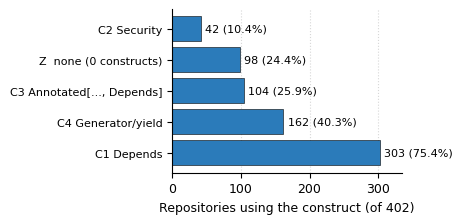

Source code (Python): (Note: this script raises an exception after producing the figure.)
import matplotlib
matplotlib.use("Agg")
import matplotlib.pyplot as plt

plt.rcParams.update({
    "font.size": 9,
    "axes.titlesize": 10,
    "axes.labelsize": 9,
    "figure.dpi": 300,
    "font.family": "DejaVu Sans",
})

OUT = "/home/zain_khan/Documents/Fall'26/research_fastapi/paper/figures"

# --- Figure 1: construct prevalence (from rq1_constructs.csv) ---
constructs = ["C1 Depends", "C4 Generator/yield", "C3 Annotated[..., Depends]",
              "C2 Security", "Z  none (0 constructs)"]
repos = [303, 162, 104, 42, 98]
pcts = [75.4, 40.3, 25.9, 10.4, 24.4]
order = sorted(range(len(constructs)), key=lambda i: repos[i])
fig, ax = plt.subplots(figsize=(4.6, 2.3))
ypos = list(range(len(constructs)))[::-1]
bars = ax.barh(ypos, [repos[i] for i in order], color="#2b7bba", edgecolor="black", linewidth=0.4)
for bar, i in zip(bars, order):
    ax.text(bar.get_width() + 6, bar.get_y() + bar.get_height() / 2,
            f"{repos[i]} ({pcts[i]:.1f}%)", va="center", fontsize=8)
ax.set_yticks(ypos)
ax.set_yticklabels([constructs[i] for i in order], fontsize=8)
ax.set_xlabel("Repositories using the construct (of 402)")
ax.set_axisbelow(True)
ax.xaxis.grid(True, linestyle=":", alpha=0.5)
ax.set_xlim(0, 335)
for s in ["top", "right"]:
    ax.spines[s].set_visible(False)
fig.tight_layout()
fig.savefig(f"{OUT}/fig_constructs.pdf")
plt.close(fig)

# --- Figure 2: hub fan-in (from analysis/out usage_patterns_summary.md) ---
hubs = ["get_db", "get_session", "get_current_user", "require_admin",
        "require_user", "get_db_session", "get_current_active_user", "require_role"]
fanin = [4683, 1732, 1471, 1175, 635, 537, 463, 454]
fig, ax = plt.subplots(figsize=(4.2, 2.7))
bars = ax.barh(list(range(len(hubs)))[::-1], fanin, color="#e15759", edgecolor="black", linewidth=0.4)
for bar, n in zip(bars, fanin):
    ax.text(bar.get_width() + 30, bar.get_y() + bar.get_height() / 2, f"{n:,}", va="center", fontsize=8)
ax.set_yticks(range(len(hubs)))
ax.set_yticklabels(hubs, fontsize=8.5)
ax.set_xlabel("Dependent functions (fan-in)")
ax.set_axisbelow(True)
ax.xaxis.grid(True, linestyle=":", alpha=0.5)
ax.set_xlim(0, 5100)
for s in ["top", "right"]:
    ax.spines[s].set_visible(False)
fig.tight_layout()
fig.savefig(f"{OUT}/fig_hubs.pdf")
plt.close(fig)

print("figures written")
